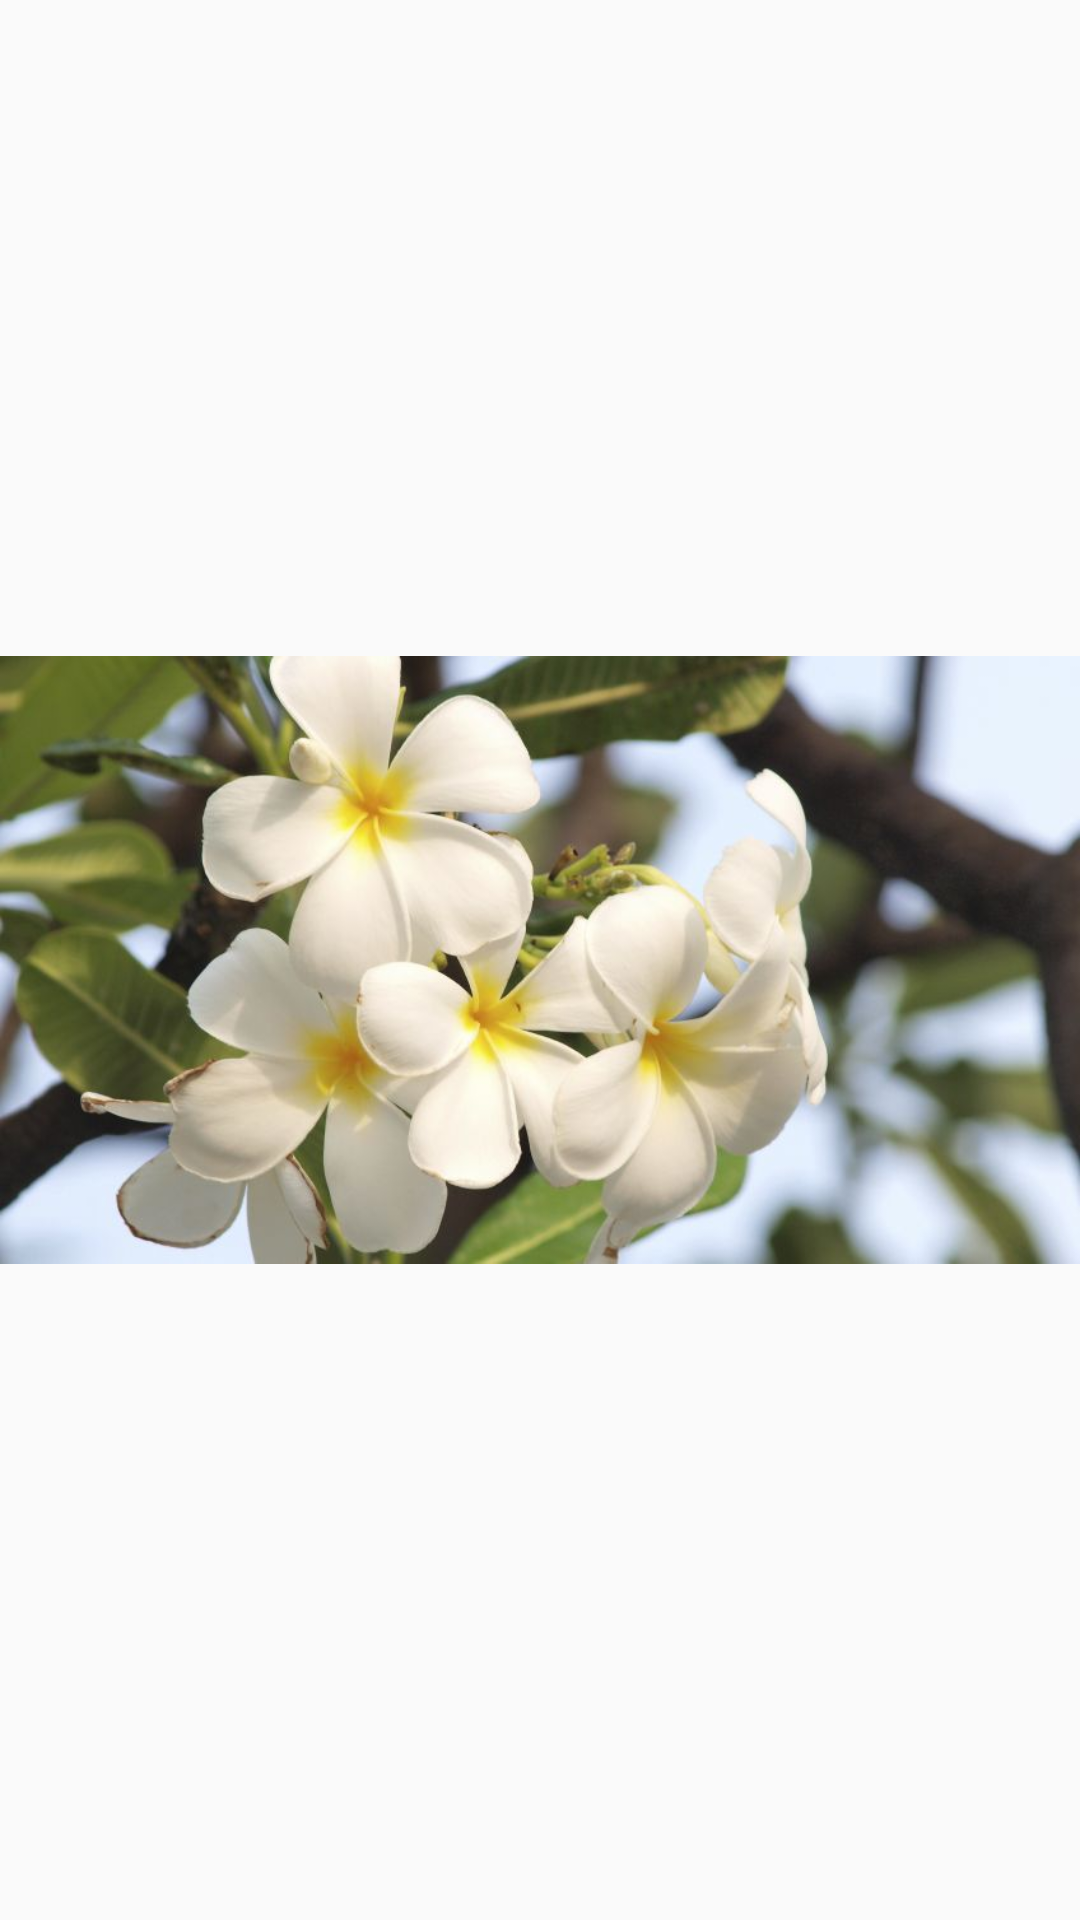

Reconstruct the res/layout file that produces this screen, plus the resources it refers to.
<!-- AndroidManifest.xml: application theme AppTheme -->
<!-- res/layout/fragment_segundo_boton4.xml -->
<?xml version="1.0" encoding="utf-8"?>
<FrameLayout xmlns:android="http://schemas.android.com/apk/res/android"
    xmlns:tools="http://schemas.android.com/tools"
    android:layout_width="match_parent"
    android:layout_height="match_parent"
    tools:context=".segundo_boton4">

    
    <ImageView
        android:id="@+id/imageView5"
        android:layout_width="wrap_content"
        android:layout_height="match_parent"
        android:src="@drawable/jazmin" />

</FrameLayout>
<!-- resources referenced by this layout -->
<resources>
  <!-- drawable jazmin: jpg bitmap (drawable, 45691 bytes) -->
  <style name="AppTheme" parent="Theme.AppCompat.Light.DarkActionBar">
          
          <item name="colorPrimary">@color/colorPrimary</item>
          <item name="colorPrimaryDark">@color/colorPrimaryDark</item>
          <item name="colorAccent">@color/colorAccent</item>
      </style>
  <!-- not gathered from this repository: default colours our renderer supplied (Android Studio template values) -->
  <color name="colorPrimary">#FF6200EE</color>
  <color name="colorPrimaryDark">#FF3700B3</color>
  <color name="colorAccent">#FF03DAC5</color>
</resources>
